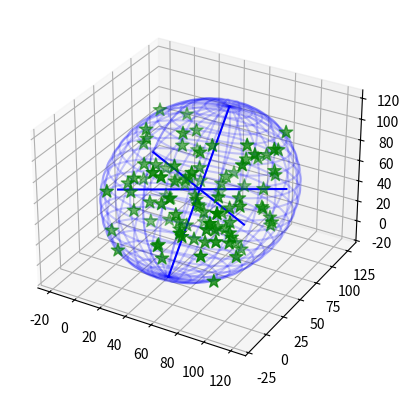

Python code for this plot:
#!/usr/bin/python

from __future__ import division
from mpl_toolkits.mplot3d import Axes3D
import matplotlib.pyplot as plt
import sys
import numpy as np
from numpy import linalg
from random import random

class EllipsoidTool:
    """Some stuff for playing with ellipsoids"""
    def __init__(self): pass
    
    def getMinVolEllipse(self, P=None, tolerance=0.01):
        """ Find the minimum volume ellipsoid which holds all the points
        
        Based on work by Nima Moshtagh
        http://www.mathworks.com/matlabcentral/fileexchange/9542
        and also by looking at:
        http://cctbx.sourceforge.net/current/python/scitbx.math.minimum_covering_ellipsoid.html
        Which is based on the first reference anyway!
        
        Here, P is a numpy array of N dimensional points like this:
        P = [[x,y,z,...], <-- one point per line
             [x,y,z,...],
             [x,y,z,...]]
        
        Returns:
        (center, radii, rotation)
        
        """
        (N, d) = np.shape(P)
        d = float(d)
    
        # Q will be our working array
        Q = np.vstack([np.copy(P.T), np.ones(N)]) 
        QT = Q.T
        
        # initializations
        err = 1.0 + tolerance
        u = (1.0 / N) * np.ones(N)

        # Khachiyan Algorithm
        while err > tolerance:
            V = np.dot(Q, np.dot(np.diag(u), QT))
            M = np.diag(np.dot(QT , np.dot(linalg.inv(V), Q)))    # M the diagonal vector of an NxN matrix
            j = np.argmax(M)
            maximum = M[j]
            step_size = (maximum - d - 1.0) / ((d + 1.0) * (maximum - 1.0))
            new_u = (1.0 - step_size) * u
            new_u[j] += step_size
            err = np.linalg.norm(new_u - u)
            u = new_u

        # center of the ellipse 
        center = np.dot(P.T, u)
    
        # the A matrix for the ellipse
        A = linalg.inv(
                       np.dot(P.T, np.dot(np.diag(u), P)) - 
                       np.array([[a * b for b in center] for a in center])
                       ) / d
                       
        # Get the values we'd like to return
        U, s, rotation = linalg.svd(A)
        radii = 1.0/np.sqrt(s)
        
        return (center, radii, rotation)

    def getEllipsoidVolume(self, radii):
        """Calculate the volume of the blob"""
        return 4./3.*np.pi*radii[0]*radii[1]*radii[2]

    def plotEllipsoid(self, center, radii, rotation, ax=None, plotAxes=False, cageColor='b', cageAlpha=0.2):
        """Plot an ellipsoid"""
        make_ax = ax == None
        if make_ax:
            fig = plt.figure()
            ax = fig.add_subplot(111, projection='3d')
            
        u = np.linspace(0.0, 2.0 * np.pi, 100)
        v = np.linspace(0.0, np.pi, 100)
        
        # cartesian coordinates that correspond to the spherical angles:
        x = radii[0] * np.outer(np.cos(u), np.sin(v))
        y = radii[1] * np.outer(np.sin(u), np.sin(v))
        z = radii[2] * np.outer(np.ones_like(u), np.cos(v))
        # rotate accordingly
        for i in range(len(x)):
            for j in range(len(x)):
                [x[i,j],y[i,j],z[i,j]] = np.dot([x[i,j],y[i,j],z[i,j]], rotation) + center
    
        if plotAxes:
            # make some purdy axes
            axes = np.array([[radii[0],0.0,0.0],
                             [0.0,radii[1],0.0],
                             [0.0,0.0,radii[2]]])
            # rotate accordingly
            for i in range(len(axes)):
                axes[i] = np.dot(axes[i], rotation)
    
    
            # plot axes
            for p in axes:
                X3 = np.linspace(-p[0], p[0], 100) + center[0]
                Y3 = np.linspace(-p[1], p[1], 100) + center[1]
                Z3 = np.linspace(-p[2], p[2], 100) + center[2]
                ax.plot(X3, Y3, Z3, color=cageColor)
    
        # plot ellipsoid
        ax.plot_wireframe(x, y, z,  rstride=4, cstride=4, color=cageColor, alpha=cageAlpha)
        
        if make_ax:
            plt.show()
            plt.close(fig)
            del fig
        
if __name__ == "__main__":
    # make 100 random points
    P = np.reshape([random()*100 for i in range(300)],(100,3))

    # find the ellipsoid
    ET = EllipsoidTool()
    (center, radii, rotation) = ET.getMinVolEllipse(P, .01)

    fig = plt.figure()
    ax = fig.add_subplot(111, projection='3d')

    # plot points
    ax.scatter(P[:,0], P[:,1], P[:,2], color='g', marker='*', s=100)

    # plot ellipsoid
    ET.plotEllipsoid(center, radii, rotation, ax=ax, plotAxes=True)
    
    plt.show()
    plt.close(fig)
    del fig
